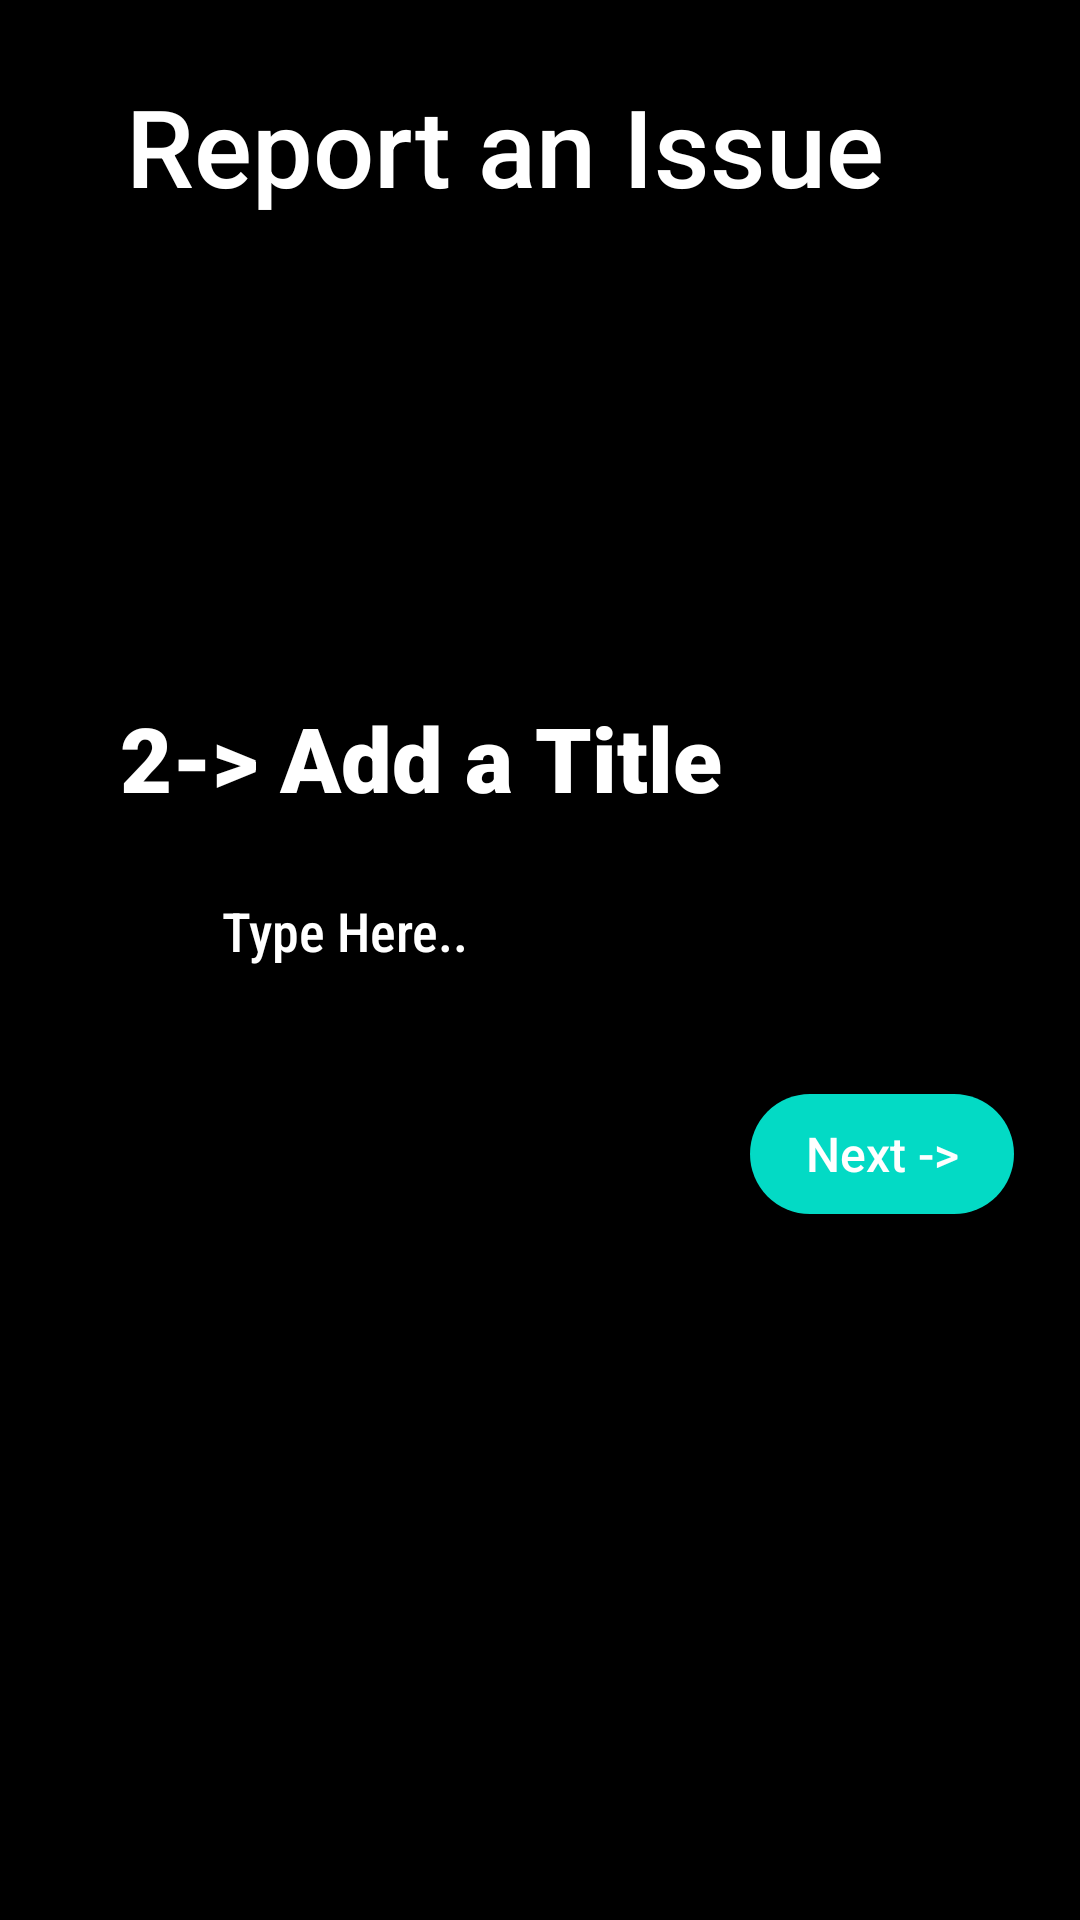

Android layout source for this screen:
<!-- AndroidManifest.xml: application theme Theme.Konnect -->
<!-- res/layout/activity_issue2.xml -->
<?xml version="1.0" encoding="utf-8"?>
<LinearLayout xmlns:android="http://schemas.android.com/apk/res/android"
    xmlns:app="http://schemas.android.com/apk/res-auto"
    xmlns:tools="http://schemas.android.com/tools"
    android:layout_width="match_parent"
    android:layout_height="match_parent"
    android:background="@color/black"
    android:orientation="vertical"
    android:weightSum="8"
    tools:context=".Issue2">

    <RelativeLayout
        android:layout_width="match_parent"
        android:layout_height="wrap_content"
        android:layout_weight="1">

        <LinearLayout
            android:layout_width="wrap_content"
            android:layout_height="wrap_content"
            android:layout_centerVertical="true"
            android:layout_marginLeft="42dp"
            android:layout_marginRight="48dp"
            android:orientation="vertical">

            <TextView
                android:layout_width="wrap_content"
                android:layout_height="wrap_content"
                android:layout_marginTop="5dp"
                android:fontFamily="sans-serif-medium"
                android:text="Report an Issue"
                android:textColor="@color/white"
                android:textSize="36dp" />
        </LinearLayout>
    </RelativeLayout>

    <TextView
        android:layout_width="wrap_content"
        android:layout_height="wrap_content"
        android:layout_marginLeft="40dp"
        android:layout_marginTop="140dp"
        android:fontFamily="sans-serif-black"
        android:text="2-> Add a Title"
        android:textColor="@color/white"
        android:textSize="30dp" />

    <EditText
        android:id="@+id/title"
        android:paddingLeft="26dp"
        android:paddingRight="26dp"
        android:inputType="text"
        android:textColor="@color/white"
        android:hint="Type Here.."
        android:textColorHint="@color/white"
        android:fontFamily="sans-serif-condensed-medium"
        android:layout_width="match_parent"
        android:layout_height="52dp"
        android:layout_marginLeft="48dp"
        android:layout_marginRight="48dp"
        android:layout_marginTop="10dp"/>

    <Button
        android:id="@+id/btnnext2"
        android:layout_width="wrap_content"
        android:layout_height="1dp"
        android:layout_marginLeft="250dp"
        android:layout_marginTop="30dp"
        android:layout_weight="1"
        android:background="@drawable/button_background"
        android:fontFamily="sans-serif-medium"
        android:text="Next ->"
        android:textAllCaps="false"
        android:textColor="@color/white"
        android:textSize="16dp"
        app:backgroundTint="@color/teal_200" />
</LinearLayout>
<!-- resources referenced by this layout -->
<resources>
  <color name="black">#FF000000</color>
  <color name="teal_200">#FF03DAC5</color>
  <color name="white">#FFFFFFFF</color>
  <!-- drawable button_background (drawable) -->
  <?xml version="1.0" encoding="utf-8"?>
  <layer-list xmlns:android="http://schemas.android.com/apk/res/android">
  <item>
      <shape android:shape="rectangle">
          <solid android:color="@color/teal_200"/>
          <corners android:radius="26dp"/>
      </shape>
  </item>
  </layer-list>
  <style name="Theme.Konnect" parent="Theme.MaterialComponents.DayNight.DarkActionBar">
          
          <item name="colorPrimary">@color/purple_500</item>
          <item name="colorPrimaryVariant">@color/purple_700</item>
          <item name="colorOnPrimary">@color/white</item>
          
          <item name="colorSecondary">@color/teal_200</item>
          <item name="colorSecondaryVariant">@color/teal_700</item>
          <item name="colorOnSecondary">@color/black</item>
          
          <item name="android:statusBarColor" tools:targetApi="l">?attr/colorPrimaryVariant</item>
          
      </style>
  <color name="purple_500">#FF6200EE</color>
  <color name="purple_700">#FF3700B3</color>
  <color name="teal_700">#FF018786</color>
</resources>
